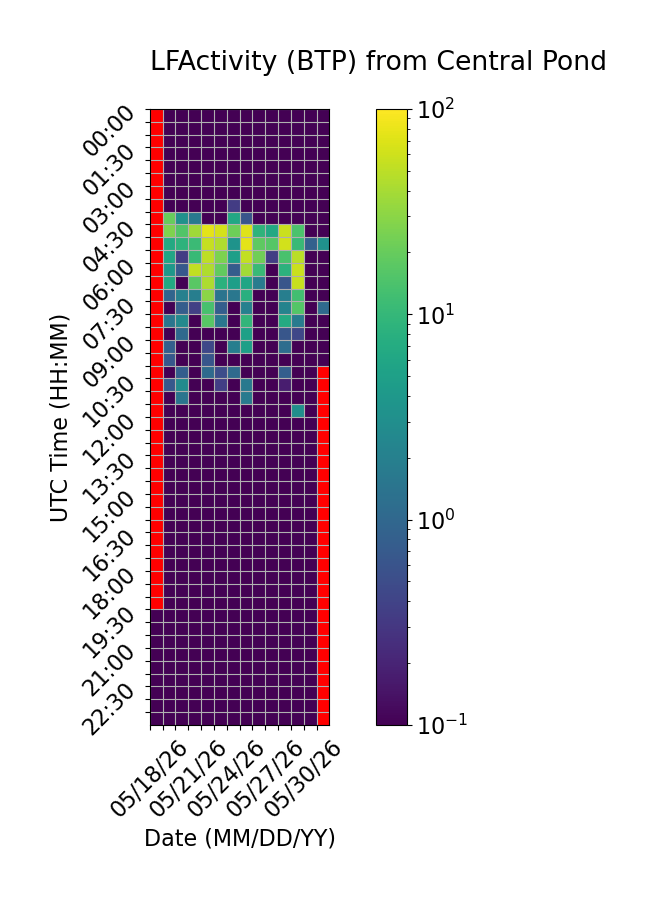

Data behind this chart, as committed beside it:
Time (UTC), 05/18/26, 05/19/26, 05/20/26, 05/21/26, 05/22/26, 05/23/26, 05/24/26, 05/25/26, 05/26/26, 05/27/26, 05/28/26, 05/29/26, 05/30/26, 05/31/26
00:00, , 0.0, 0.0, 0.0, 0.0, 0.0, 0.0, 0.0, 0.0, 0.0, 0.0, 0.0, 0.0, 0.0
00:30, , 0.0, 0.0, 0.0, 0.0, 0.0, 0.0, 0.0, 0.0, 0.0, 0.0, 0.0, 0.0, 0.0
01:00, , 0.0, 0.0, 0.0, 0.0, 0.0, 0.0, 0.0, 0.0, 0.0, 0.0, 0.0, 0.0, 0.0
01:30, , 0.0, 0.0, 0.0, 0.0, 0.0, 0.0, 0.0, 0.0, 0.0, 0.0, 0.0, 0.0, 0.0
02:00, , 0.0, 0.0, 0.0, 0.0, 0.0, 0.0, 0.0, 0.0, 0.0, 0.0, 0.0, 0.0, 0.0
02:30, , 0.0, 0.0, 0.0, 0.0, 0.0, 0.0, 0.0, 0.0, 0.0, 0.0, 0.0, 0.0, 0.0
03:00, , 0.0, 0.0, 0.0, 0.0, 0.0, 0.0, 0.0, 0.0, 0.0, 0.0, 0.0, 0.0, 0.0
03:30, , 0.0, 0.0, 0.0, 0.0, 0.0, 0.3372, 0.0, 0.0, 0.0, 0.0, 0.0, 0.0, 0.0
04:00, , 19.92, 3.333, 1.629, 0.0, 0.0, 6.218, 0.6153, 0.0, 0.0, 0.0, 0.0, 0.0, 0.0
04:30, , 26.03, 15.35, 37.11, 74.78, 64.39, 21.86, 72.09, 8.944, 6.441, 57.14, 14.09, 0.0, 0.0
05:00, , 6.689, 8.709, 11.21, 54.22, 44.1, 3.498, 75, 18.14, 16.32, 62.51, 10.78, 0.8611, 3.333
05:30, , 5.955, 0.3524, 10.62, 49.84, 25.75, 4.882, 53.02, 22.59, 0.3548, 13.7, 48.66, 0.0, 0.0
06:00, , 4.002, 0.6792, 52.62, 44.08, 19.24, 0.7466, 38.68, 10.92, 0.0, 8.361, 57.52, 0.0, 0.0
06:30, , 6.707, 0.0, 16.88, 42.51, 8.24, 4.863, 5.779, 1.769, 0.0, 0.623, 56.72, 0.0, 0.0
07:00, , 0.9293, 2.043, 1.914, 30.04, 1.419, 1.559, 7.907, 0.0, 0.0, 1.906, 12.27, 0.0, 0.0
07:30, , 0.0, 0.7715, 0.3723, 13.46, 0.7975, 0.0, 2.005, 0.0, 0.0, 2.225, 15.56, 0.0, 1.083
08:00, , 1.495, 2.562, 0.0, 16.81, 1.505, 0.02877, 9.389, 0.0, 0.0, 6.817, 1.777, 0.0, 0.0
08:30, , 0.0, 1.062, 0.0, 0.0, 0.0, 0.0, 5.1, 0.0, 0.0, 0.6304, 0.4303, 0.0, 0.0
09:00, , 0.8109, 0.0, 0.0, 0.4488, 0.0, 1.904, 4.892, 0.0, 0.0, 1.194, 0.0, 0.0, 0.0
09:30, , 0.678, 0.0, 0.0, 0.6319, 0.0, 0.0, 0.0, 0.0, 0.0, 0.0, 0.0, 0.0, 0.0
10:00, , 0.0, 0.7861, 0.0, 1.091, 0.5171, 1.079, 0.0, 0.0, 0.0, 0.7844, 0.0, 0.0, 
10:30, , 0.6714, 2.8, 0.0, 0.0, 0.3637, 0.0, 1.628, 0.0, 0.0, 0.174, 0.0, 0.0, 
11:00, , 0.0, 1.447, 0.0, 0.1, 0.0, 0.0, 1.727, 0.0, 0.0, 0.0, 0.0, 0.0, 
11:30, , 0.0, 0.0, 0.0, 0.0, 0.0, 0.0, 0.0, 0.0, 0.0, 0.0, 3.03, 0.0, 
12:00, , 0.0, 0.0, 0.0, 0.0, 0.0, 0.0, 0.0, 0.0, 0.0, 0.0, 0.0, 0.0, 
12:30, , 0.0, 0.0, 0.0, 0.0, 0.0, 0.0, 0.0, 0.0, 0.0, 0.0, 0.0, 0.0, 
13:00, , 0.0, 0.0, 0.0, 0.05698, 0.0, 0.0, 0.0, 0.0, 0.0, 0.0, 0.0, 0.0, 
13:30, , 0.0, 0.0, 0.0, 0.0, 0.0, 0.0, 0.0, 0.0, 0.0, 0.0, 0.0, 0.0, 
14:00, , 0.0, 0.0, 0.0, 0.0, 0.0, 0.0, 0.0, 0.0, 0.0, 0.0, 0.0, 0.0, 
14:30, , 0.0, 0.0, 0.0, 0.0, 0.0, 0.0, 0.0, 0.0, 0.0, 0.0, 0.0, 0.0, 
15:00, , 0.0, 0.0, 0.0, 0.0, 0.0, 0.0, 0.0, 0.0, 0.0, 0.0, 0.0, 0.0, 
15:30, , 0.0, 0.0, 0.0, 0.0, 0.0, 0.0, 0.0, 0.0, 0.0, 0.0, 0.0, 0.0, 
16:00, , 0.0, 0.0, 0.0, 0.0, 0.0, 0.0, 0.0, 0.0, 0.0, 0.0, 0.0, 0.0, 
16:30, , 0.0, 0.0, 0.0, 0.0, 0.0, 0.0, 0.0, 0.0, 0.0, 0.0, 0.0, 0.0, 
17:00, , 0.0, 0.0, 0.0, 0.0, 0.0, 0.0, 0.0, 0.0, 0.0, 0.0, 0.0, 0.0, 
17:30, , 0.0, 0.0, 0.0, 0.0, 0.0, 0.0, 0.0, 0.0, 0.0, 0.0, 0.0, 0.0, 
18:00, , 0.0, 0.0, 0.0, 0.0, 0.0, 0.0, 0.0, 0.0, 0.0, 0.0, 0.0, 0.0, 
18:30, , 0.0, 0.0, 0.0, 0.0, 0.0, 0.0, 0.0, 0.0, 0.0, 0.0, 0.0, 0.0, 
19:00, , 0.0, 0.0, 0.0, 0.0, 0.0, 0.0, 0.0, 0.0, 0.0, 0.0, 0.0, 0.0, 
19:30, 0.0, 0.0, 0.0, 0.0, 0.0, 0.0, 0.0, 0.0, 0.0, 0.0, 0.0, 0.0, 0.0, 
20:00, 0.0, 0.0, 0.0, 0.0, 0.0, 0.0, 0.0, 0.0, 0.0, 0.0, 0.0, 0.0, 0.0, 
20:30, 0.0, 0.0, 0.0, 0.0, 0.0, 0.0, 0.0, 0.0, 0.0, 0.0, 0.0, 0.0, 0.0, 
21:00, 0.0, 0.0, 0.0, 0.0, 0.0, 0.0, 0.0, 0.0, 0.0, 0.0, 0.0, 0.0, 0.0, 
21:30, 0.0, 0.0, 0.0, 0.0, 0.0, 0.0, 0.0, 0.0, 0.0, 0.0, 0.0, 0.0, 0.0, 
22:00, 0.0, 0.0, 0.0, 0.0, 0.0, 0.0, 0.0, 0.0, 0.0, 0.0, 0.0, 0.0, 0.0, 
22:30, 0.0, 0.0, 0.0, 0.0, 0.0, 0.0, 0.0, 0.0, 0.0, 0.0, 0.0, 0.0, 0.0, 
23:00, 0.0, 0.0, 0.0, 0.0, 0.0, 0.0, 0.0, 0.0, 0.0, 0.0, 0.0, 0.0, 0.0, 
23:30, 0.0, 0.0, 0.0, 0.0, 0.0, 0.0, 0.0, 0.0, 0.0, 0.0, 0.0, 0.0, 0.0, 
